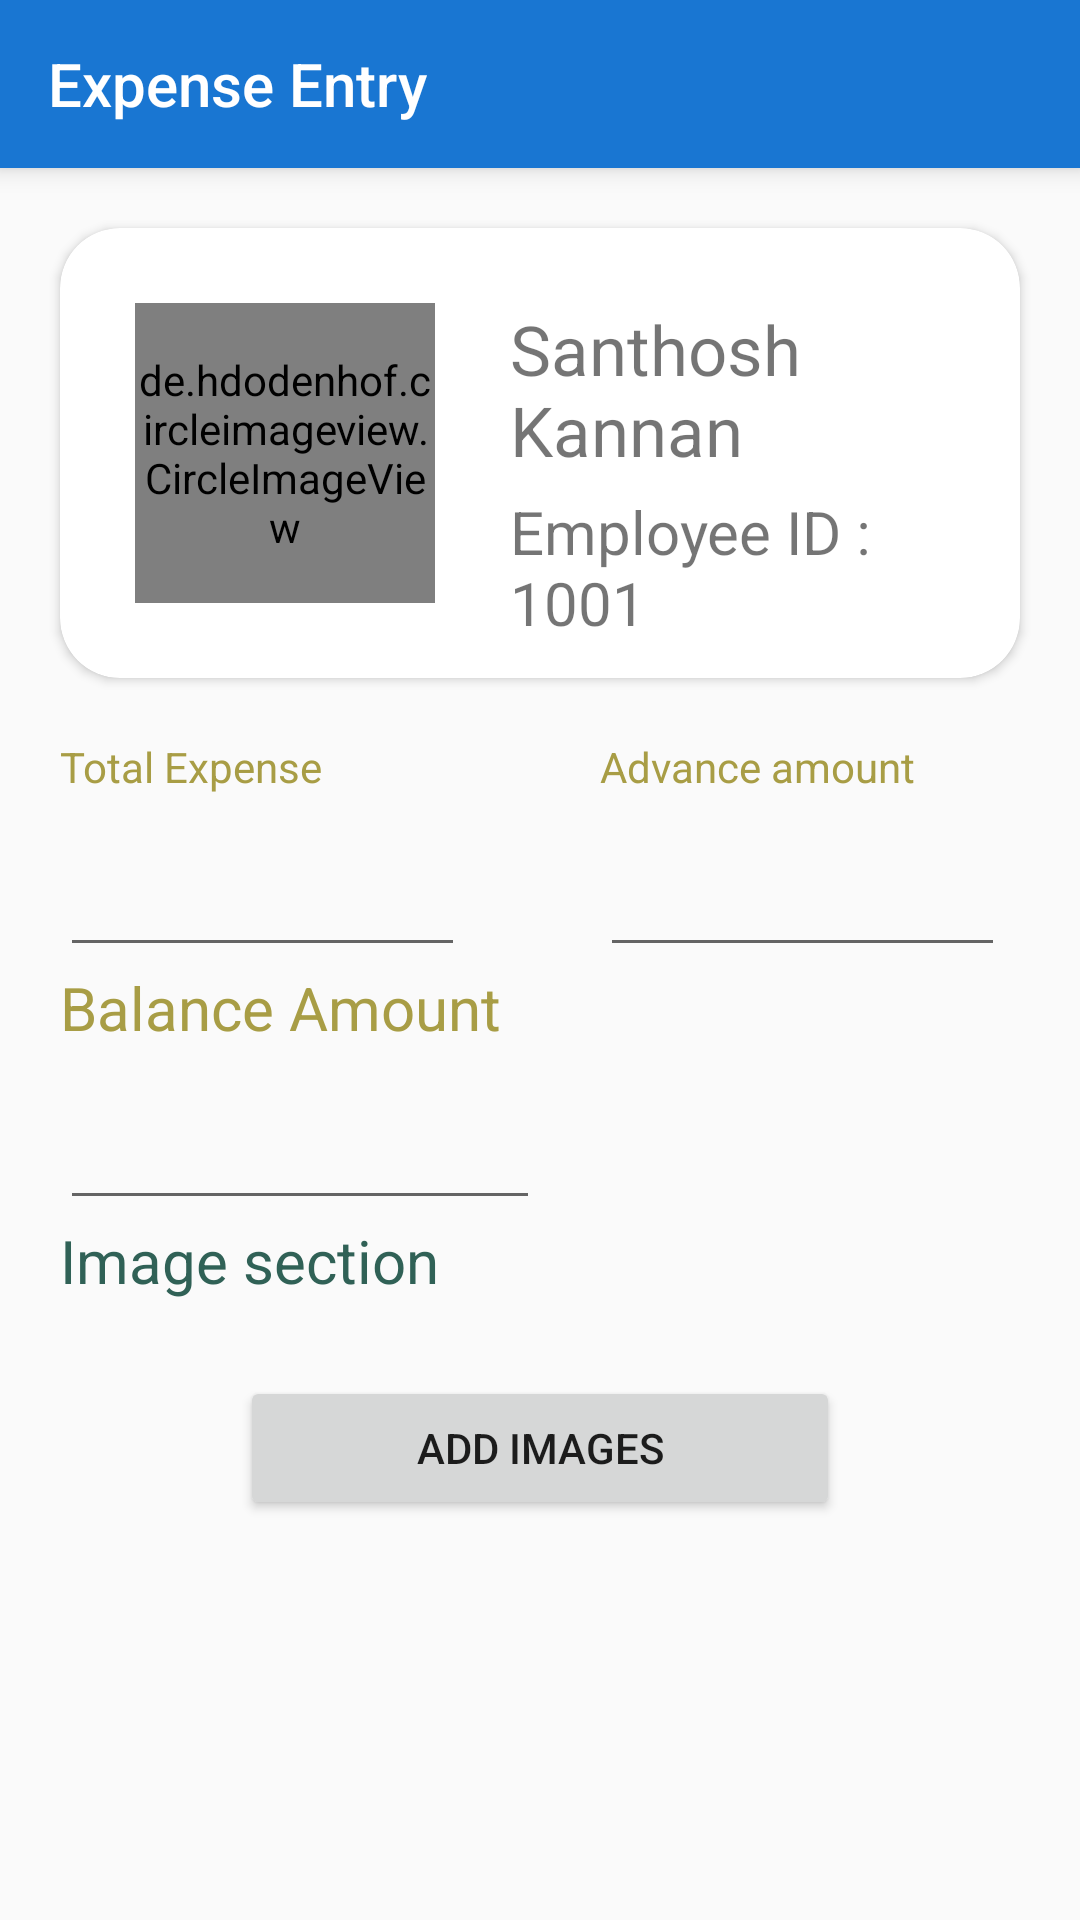

Android layout source for this screen:
<!-- AndroidManifest.xml: application theme AppTheme -->
<!-- res/layout/activity_user_profile.xml -->
<?xml version="1.0" encoding="utf-8"?>
<androidx.drawerlayout.widget.DrawerLayout
    xmlns:android="http://schemas.android.com/apk/res/android"
    xmlns:app="http://schemas.android.com/apk/res-auto"
    xmlns:tools="http://schemas.android.com/tools"
    android:id="@+id/drawer_layout"
    android:layout_width="match_parent"
    android:layout_height="match_parent"
    android:fitsSystemWindows="true"
    tools:context=".screen.Expense">
    <LinearLayout
        android:layout_width="match_parent"
        android:layout_height="match_parent"
        android:orientation="vertical"
        >




    <androidx.appcompat.widget.Toolbar
        android:id="@+id/Expencetoolbar"
        android:layout_width="match_parent"
        android:layout_height="?attr/actionBarSize"
        android:elevation="5dp"
        app:title="Expense Entry"
        android:background="@color/colorPrimary"


        app:titleTextColor="@color/colorOnPrimary" />

    <ScrollView
        android:layout_width="match_parent"
        android:layout_height="match_parent">

        <LinearLayout
            android:layout_width="match_parent"
            android:layout_height="wrap_content"
            android:orientation="vertical">

            <androidx.cardview.widget.CardView
                android:layout_width="match_parent"
                android:layout_height="150dp"
                android:layout_margin="20dp"
                app:cardCornerRadius="20dp">

                <LinearLayout
                    android:layout_width="wrap_content"
                    android:layout_height="match_parent"
                    android:orientation="horizontal">

                    <de.hdodenhof.circleimageview.CircleImageView
                        android:layout_width="100dp"
                        android:layout_height="100dp"
                        android:layout_margin="25dp"
                        android:gravity="left"
                        android:src="@drawable/profileimg">


                    </de.hdodenhof.circleimageview.CircleImageView>

                    <LinearLayout
                        android:layout_width="wrap_content"
                        android:layout_height="match_parent"
                        android:orientation="vertical">

                        <TextView
                            android:layout_width="wrap_content"
                            android:layout_height="wrap_content"
                            android:layout_marginTop="25dp"
                            android:text="Santhosh Kannan"
                            android:textSize="23dp">

                        </TextView>

                        <TextView
                            android:layout_width="wrap_content"
                            android:layout_height="wrap_content"
                            android:layout_marginTop="5dp"
                            android:text="Employee ID : 1001"
                            android:textSize="20dp"
                            />

                        <TextView
                            android:layout_width="match_parent"
                            android:layout_height="wrap_content"
                            android:layout_marginTop="10dp"
                            android:text="Monthly Expense: 2000">

                        </TextView>

                    </LinearLayout>


                </LinearLayout>
            </androidx.cardview.widget.CardView>

            <LinearLayout
                android:layout_width="match_parent"
                android:layout_height="wrap_content"
                android:orientation="horizontal"
                android:weightSum="2">

                <TextView
                    android:layout_width="match_parent"
                    android:layout_height="wrap_content"
                    android:layout_marginLeft="20dp"
                    android:layout_weight="1"
                    android:text="Total Expense"
                    android:textColor="#a89d45">

                </TextView>

                <TextView
                    android:layout_width="match_parent"
                    android:layout_height="wrap_content"
                    android:layout_marginLeft="20dp"
                    android:layout_weight="1"
                    android:text="Advance amount"
                    android:textColor="#a89d45">

                </TextView>
            </LinearLayout>

            <LinearLayout
                android:layout_width="match_parent"
                android:layout_height="wrap_content"
                android:orientation="horizontal"
                android:weightSum="2">

                <EditText
                    android:id="@+id/totalExpense"
                    android:layout_width="match_parent"
                    android:layout_height="wrap_content"
                    android:layout_marginLeft="20dp"
                    android:layout_marginRight="25dp"
                    android:layout_weight="1"
                    android:textSize="30sp"

                    >

                </EditText>

                <EditText
                    android:id="@+id/advAmount"
                    android:layout_width="match_parent"
                    android:layout_height="wrap_content"
                    android:layout_marginLeft="20dp"
                    android:layout_marginRight="25dp"
                    android:layout_weight="1"
                    android:textSize="30sp">

                </EditText>
            </LinearLayout>

            <LinearLayout
                android:layout_width="match_parent"
                android:layout_height="wrap_content"
                android:orientation="vertical"
                android:weightSum="2">

                <TextView
                    android:layout_width="match_parent"
                    android:layout_height="wrap_content"
                    android:layout_marginLeft="20dp"
                    android:layout_weight="1"
                    android:text="Balance Amount"
                    android:textColor="#a89d45"
                    android:textSize="20dp">

                </TextView>

                <EditText
                    android:id="@+id/balanceAmount"
                    android:layout_width="160dp"
                    android:layout_height="wrap_content"
                    android:layout_marginLeft="20dp"
                    android:layout_marginRight="25dp"
                    android:layout_weight="1"
                    android:textSize="30sp"

                    >

                </EditText>
            </LinearLayout>

            <LinearLayout
                android:layout_width="match_parent"
                android:layout_height="wrap_content"
                android:orientation="vertical">

                <TextView
                    android:layout_width="match_parent"
                    android:layout_height="wrap_content"
                    android:layout_marginLeft="20dp"
                    android:layout_marginBottom="15dp"
                    android:text="Image section"
                    android:textColor="#306156"
                    android:textSize="20dp" />

                <Button
                    android:id="@+id/addImage"
                    android:layout_width="match_parent"
                    android:layout_height="wrap_content"
                    android:layout_marginLeft="80dp"
                    android:layout_marginTop="10dp"
                    android:layout_marginRight="80dp"
                    android:text="Add Images" />

                <HorizontalScrollView
                    android:id="@+id/imageScrollView"
                    android:layout_width="match_parent"
                    android:layout_height="wrap_content"
                    android:layout_marginTop="10dp"
                    android:scrollbars="horizontal">

                    <LinearLayout
                        android:id="@+id/imageContainer"
                        android:layout_width="wrap_content"
                        android:layout_height="wrap_content"
                        android:orientation="horizontal"
                        android:padding="8dp" />
                </HorizontalScrollView>


            </LinearLayout>


        </LinearLayout>
    </ScrollView>
    </LinearLayout>


</androidx.drawerlayout.widget.DrawerLayout>
<!-- resources referenced by this layout -->
<resources>
  <color name="colorOnPrimary">#FFFFFF</color>
  <color name="colorPrimary">#1976D2</color>
  <!-- drawable profileimg: jpg bitmap (drawable, 300148 bytes) -->
  <style name="AppTheme" parent="Theme.AppCompat.Light.NoActionBar">
          
          <item name="colorPrimary">@color/colorPrimary</item>
          <item name="colorPrimaryDark">@color/colorPrimary</item>
          <item name="colorAccent">@color/colorPrimary</item>
          <item name="drawerArrowStyle">@style/DrawerArrowStyle</item>
      </style>
  <style name="DrawerArrowStyle" parent="@style/Widget.AppCompat.DrawerArrowToggle">
          <item name="spinBars">true</item>
          <item name="color">@android:color/white</item>
      </style>
</resources>
